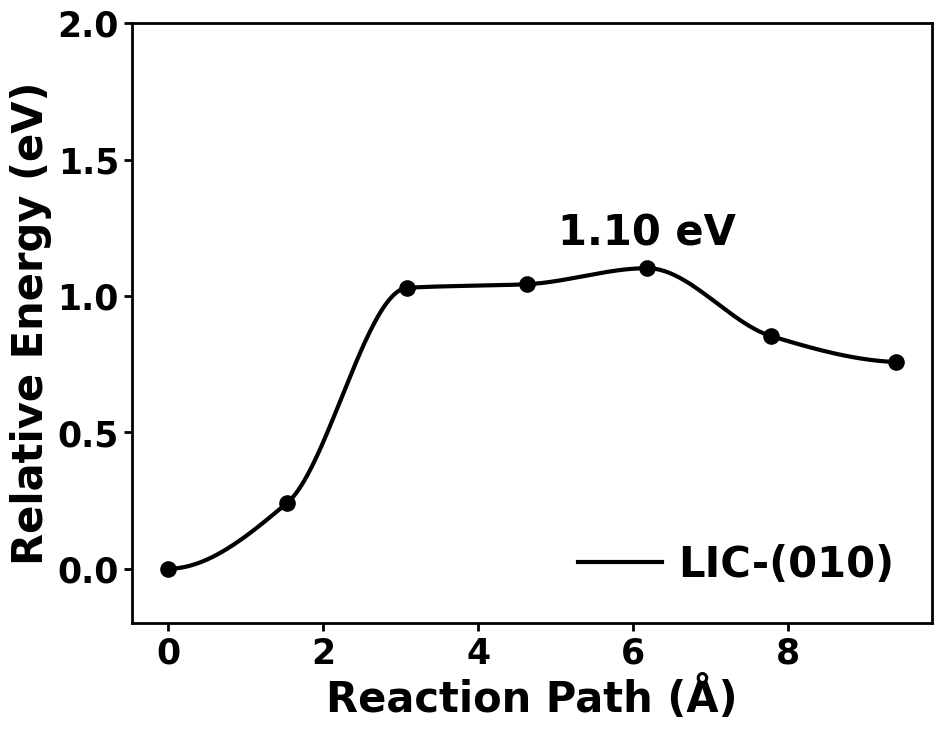
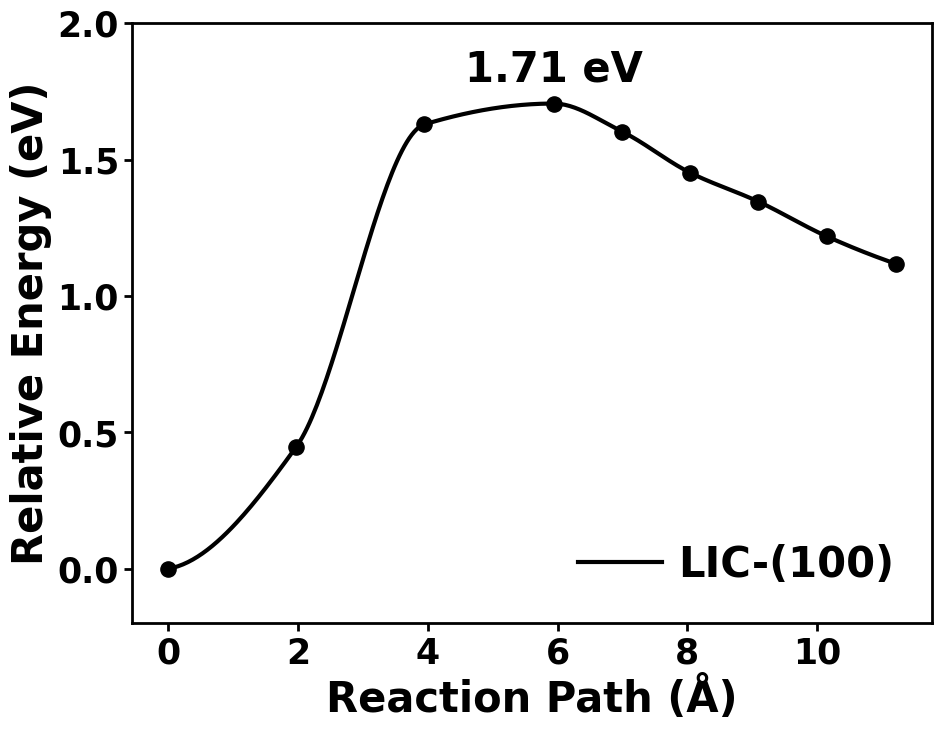
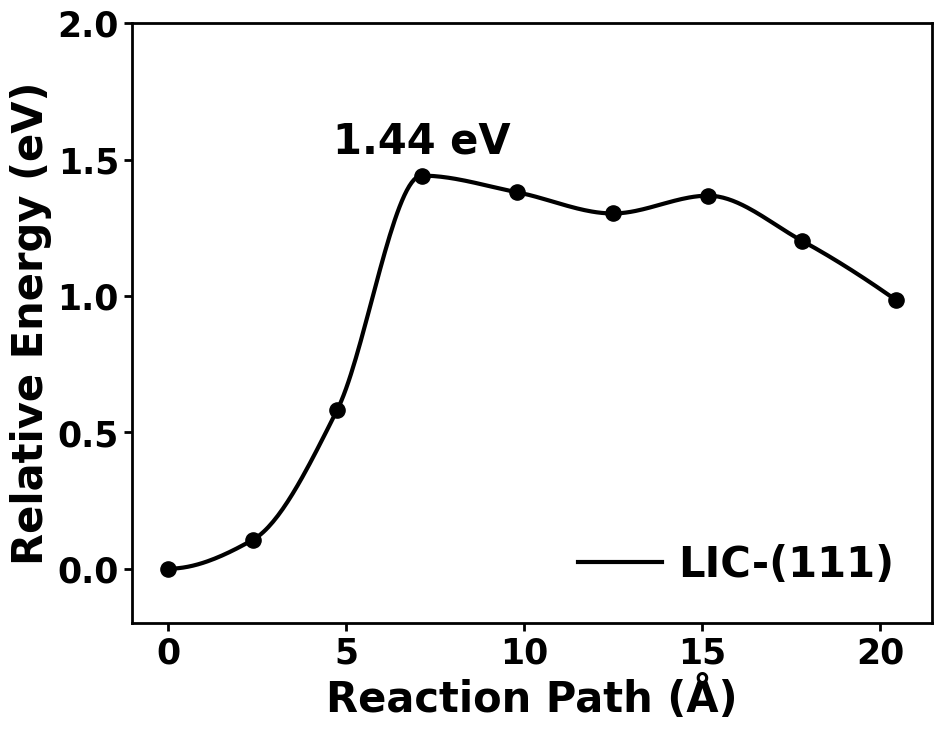
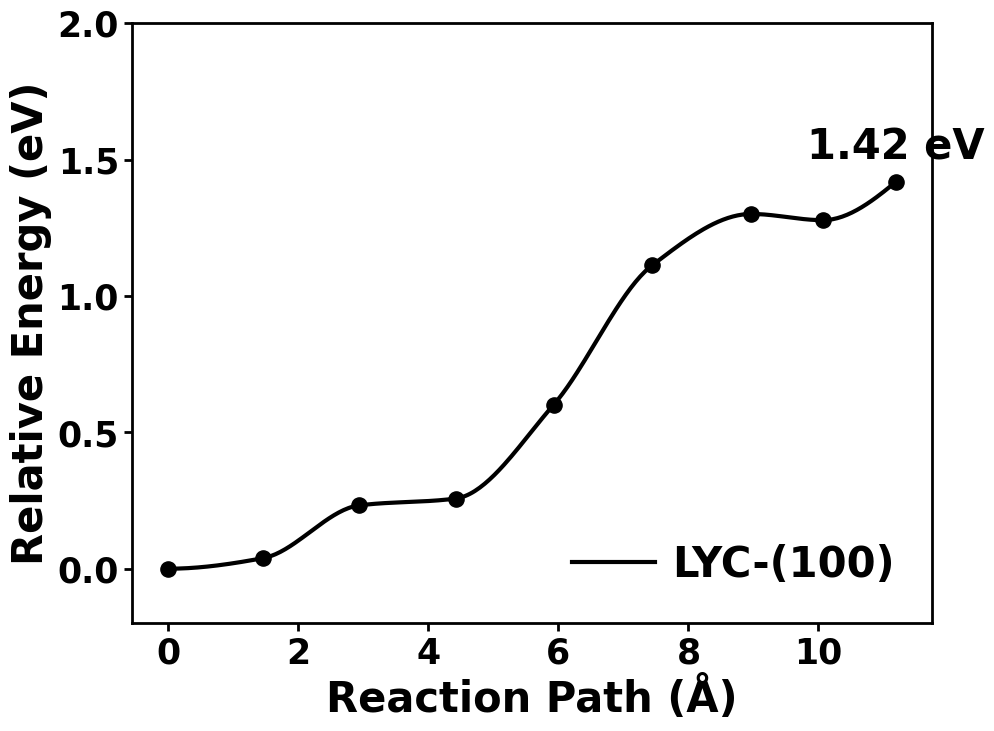
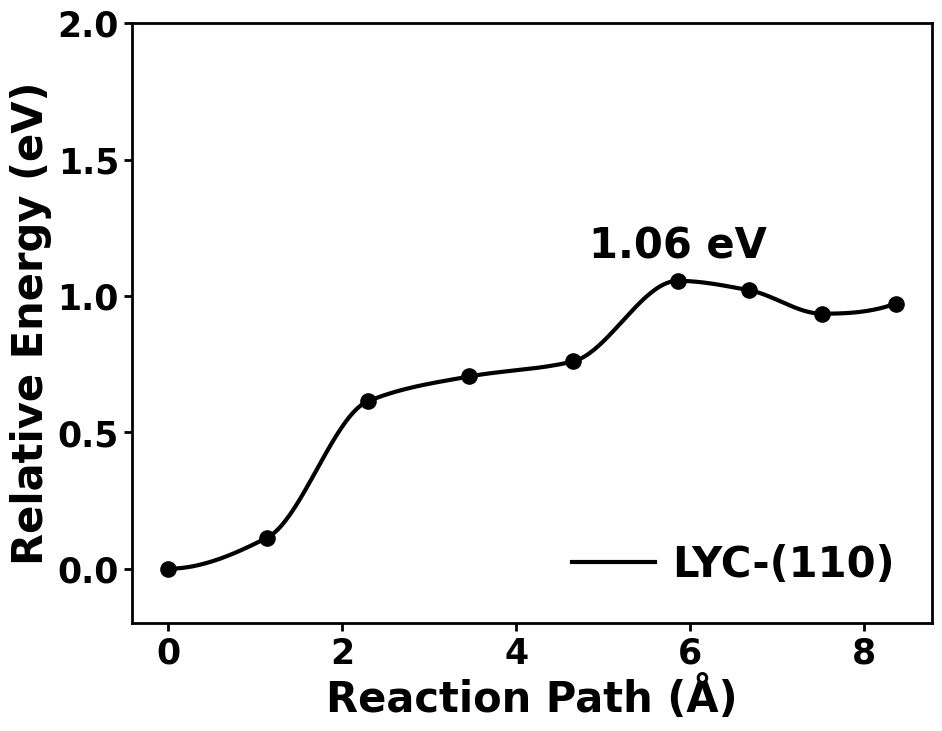

Write the Python code that produced these figures, in order.
"""
NEB路径图绘制脚本 - 分别绘制
将每条路径单独绘制保存，保持格式一致
需要安装 scipy: pip install scipy
"""
import matplotlib.pyplot as plt
import numpy as np
from scipy.interpolate import make_interp_spline, PchipInterpolator
import os

# ========== 字体与画板设置 (保持一致) ==========
plt.rcParams['font.family'] = 'Times New Roman'
plt.rcParams['font.size'] = 25
plt.rcParams['mathtext.fontset'] = 'stix'
plt.rcParams['axes.linewidth'] = 2  # 边框线宽

# ========== 数据输入区域 ==========
# 格式：{"label": "图例名称", "path": [X轴数据], "energy": [Y轴数据], "color": "颜色"}
# Path单位: Å, Energy单位: eV
data_series = [
    {
        "label": "LIC-(010)",
        "path": [0,
1.535678,
3.082381,
4.631845,
6.182503,
7.785816,
9.390555
],
        "energy": [0,
0.242327,
1.029873,
1.043207,
1.10192,
0.852427,
0.757836
],
        "color": "#000000"  # 绿色
    },
    {
        "label": "LIC-(100)",
        "path": [0,
1.968828,
3.946596,
5.940495,
6.992419,
8.040221,
9.094222,
10.153316,
11.213531
],
        "energy": [0,
0.446439,
1.629186,
1.705579,
1.602869,
1.452311,
1.346175,
1.218241,
1.118222
],
        "color": "#000000"  # 蓝色
    },
    {
        "label": "LIC-(111)",
        "path": [0,
2.364445,
4.735183,
7.114062,
9.802582,
12.489717,
15.164532,
17.806101,
20.43837
],
        "energy": [0,
0.10539,
0.580384,
1.441407,
1.380191,
1.302513,
1.367787,
1.20205,
0.985534
],
        "color": "#000000"  # 黄色
    },
{
        "label": "LYC-(100)",
        "path": [0,
1.460879,
2.934589,
4.418548,
5.925095,
7.438555,
8.966643,
10.065929,
11.189216

],
        "energy": [0,
0.039012,
0.232215,
0.257244,
0.601004,
1.11186,
1.300753,
1.27792,
1.418234

],
        "color": "#000000"  # 黄色
    },
{
        "label": "LYC-(100)",
        "path": [0,
1.460879,
2.934589,
4.418548,
5.925095,
7.438555,
8.966643,
10.065929,
11.189216

],
        "energy": [0,
0.039012,
0.232215,
0.257244,
0.601004,
1.11186,
1.300753,
1.27792,
1.418234

],
        "color": "#000000"  # 黄色
    },
{
        "label": "LYC-(110)",
        "path": [0,
1.137448,
2.289633,
3.457489,
4.652989,
5.858667,
6.682415,
7.51805,
8.366015


],
        "energy": [0,
0.114368,
0.613154,
0.704762,
0.760001,
1.0555,
1.020874,
0.935051,
0.972306
],
        "color": "#000000"  # 黄色
    }]

# 额外标注文本
#inner_text = "1H2O" # 图内的文字
#title_text = "(a)"  # 图左上角的编号

# ========== 绘图逻辑 ==========

# 遍历绘制每一条路径，分别保存
for idx, series in enumerate(data_series):
    # 为每张图创建一个新的画布
    fig, ax = plt.subplots(figsize=(10, 8))
    # 调整边距
    plt.subplots_adjust(left=0.15, right=0.95, top=0.9, bottom=0.15)
    
    x = np.array(series["path"])
    y = np.array(series["energy"])
    label = series["label"]
    color = series["color"]
    
    # 1. 绘制散点 (实心点)
    ax.scatter(x, y, color=color, s=120, zorder=5) 

    # 标注最高点（能垒）
    max_idx = np.argmax(y)
    max_energy = y[max_idx]
    max_path = x[max_idx]
    ax.text(max_path , max_energy + 0.05, f"{max_energy:.2f} eV", 
            ha='center', va='bottom', fontsize=30, fontweight='bold', color=color, zorder=6)
    
    # 2. 绘制平滑曲线
    # 使用 PchipInterpolator 可以避免插值产生的过冲（凹点），保持单调区间内的单调性，更适合NEB路径
    try:
        x_smooth = np.linspace(x.min(), x.max(), 300)
        # model = make_interp_spline(x, y, k=3) # 原来的高阶样条插值容易产生不必要的震荡
        model = PchipInterpolator(x, y) 
        y_smooth = model(x_smooth)
        ax.plot(x_smooth, y_smooth, color=color, linewidth=3, label=label, zorder=4)
    except Exception as e:
        print(f"插值失败 ({label}): {e}, 使用直接连线代替")
        ax.plot(x, y, color=color, linewidth=3, label=label, zorder=4)

    # ========== 装饰与布局 (对每张图分别设置) ==========
    
    # 坐标轴标签 (粗体)
    ax.set_xlabel("Reaction Path (Å)", fontsize=30, fontweight='bold')
    ax.set_ylabel("Relative Energy (eV)", fontsize=30, fontweight='bold')

    # 坐标轴刻度设置
    ax.tick_params(axis='both', which='major', labelsize=25, width=2, length=6)

    # 设置Y轴范围和刻度 (保持统一，方便对比)
    ax.set_ylim(-0.2, 2.0)
    ax.set_yticks(np.arange(0, 2.1, 0.5))

    # 设置X轴范围 (可以根据需要统一或自适应，这里暂时保持统一以便对比)
    #ax.set_xlim(-0.1, 21)
    
    ax.tick_params(top=False, right=False)
    
    # 设置刻度标签为粗体
    for tick in ax.get_xticklabels() + ax.get_yticklabels():
        tick.set_fontweight('bold')

    # 图例
    legend = ax.legend(loc='lower right', frameon=False, fontsize=30, handletextpad=0.4)
    for text in legend.get_texts():
        text.set_fontweight('bold')

    # 添加左上角内部文字
    #ax.text(0.04, 0.96, inner_text, transform=ax.transAxes, 
    #        fontsize=25, fontweight='bold', va='top', ha='left')

    # 添加左上角外部标题
    #ax.text(-0.12, 1.0, title_text, transform=ax.transAxes, 
    #        fontsize=35, fontweight='bold', va='bottom', ha='right')

    # 保存文件
    # 文件名不包含非法字符
    safe_label = label.replace("(", "").replace(")", "").replace(" ", "_")
    output_name = f"neb_path_diagram_{safe_label}.png"
    plt.savefig(output_name, dpi=600, bbox_inches='tight')
    
    # 清理画布，防止内存堆积（虽然在循环末尾通常不是大问题，但这里有多个figure）
    plt.close(fig) 
    
    print(f"图片已保存为 {output_name}")
